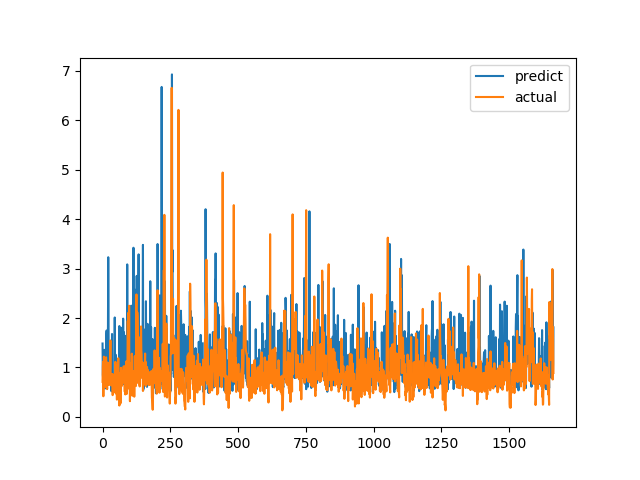

Values plotted in this chart, from the file beside it:
predict, actual
1.485, 0.7094
0.8536, 1.015
0.7911, 1.116
0.832, 0.4183
0.8273, 1.002
0.8182, 1.219
1.358, 1.143
1.067, 0.6528
0.7252, 0.6747
0.5753, 0.601
0.5835, 0.6695
0.6451, 0.6538
0.7388, 0.7814
0.8391, 1.206
1.634, 0.8469
1.748, 0.8286
0.9518, 0.6482
0.7768, 0.5624
0.9374, 0.7183
1.518, 1.1
1.822, 0.9542
3.228, 0.729
1.901, 0.6694
0.8774, 0.8631
0.7652, 0.6465
0.8286, 0.8223
1.023, 0.9236
0.9323, 0.8301
0.6884, 1.067
0.7146, 1.546
1.307, 0.6827
0.7696, 0.6386
0.6939, 0.6464
0.5195, 0.6881
0.7753, 0.7274
1.677, 0.65
0.6637, 0.8694
0.7555, 0.4409
0.8604, 0.4519
0.822, 0.7575
0.7766, 0.4952
0.6023, 0.6851
0.6203, 0.7244
0.7415, 0.8654
0.6708, 0.74
2.011, 0.8071
0.6579, 0.8204
1.019, 1.114
1.26, 1.109
0.8313, 0.4751
0.7774, 1.039
1.001, 0.9458
0.9942, 0.7878
1.088, 0.3505
0.6335, 0.9368
0.7029, 0.9868
0.6913, 0.647
1.06, 1.03
0.7263, 1.187
0.7381, 0.9329
... 1,604 more rows
